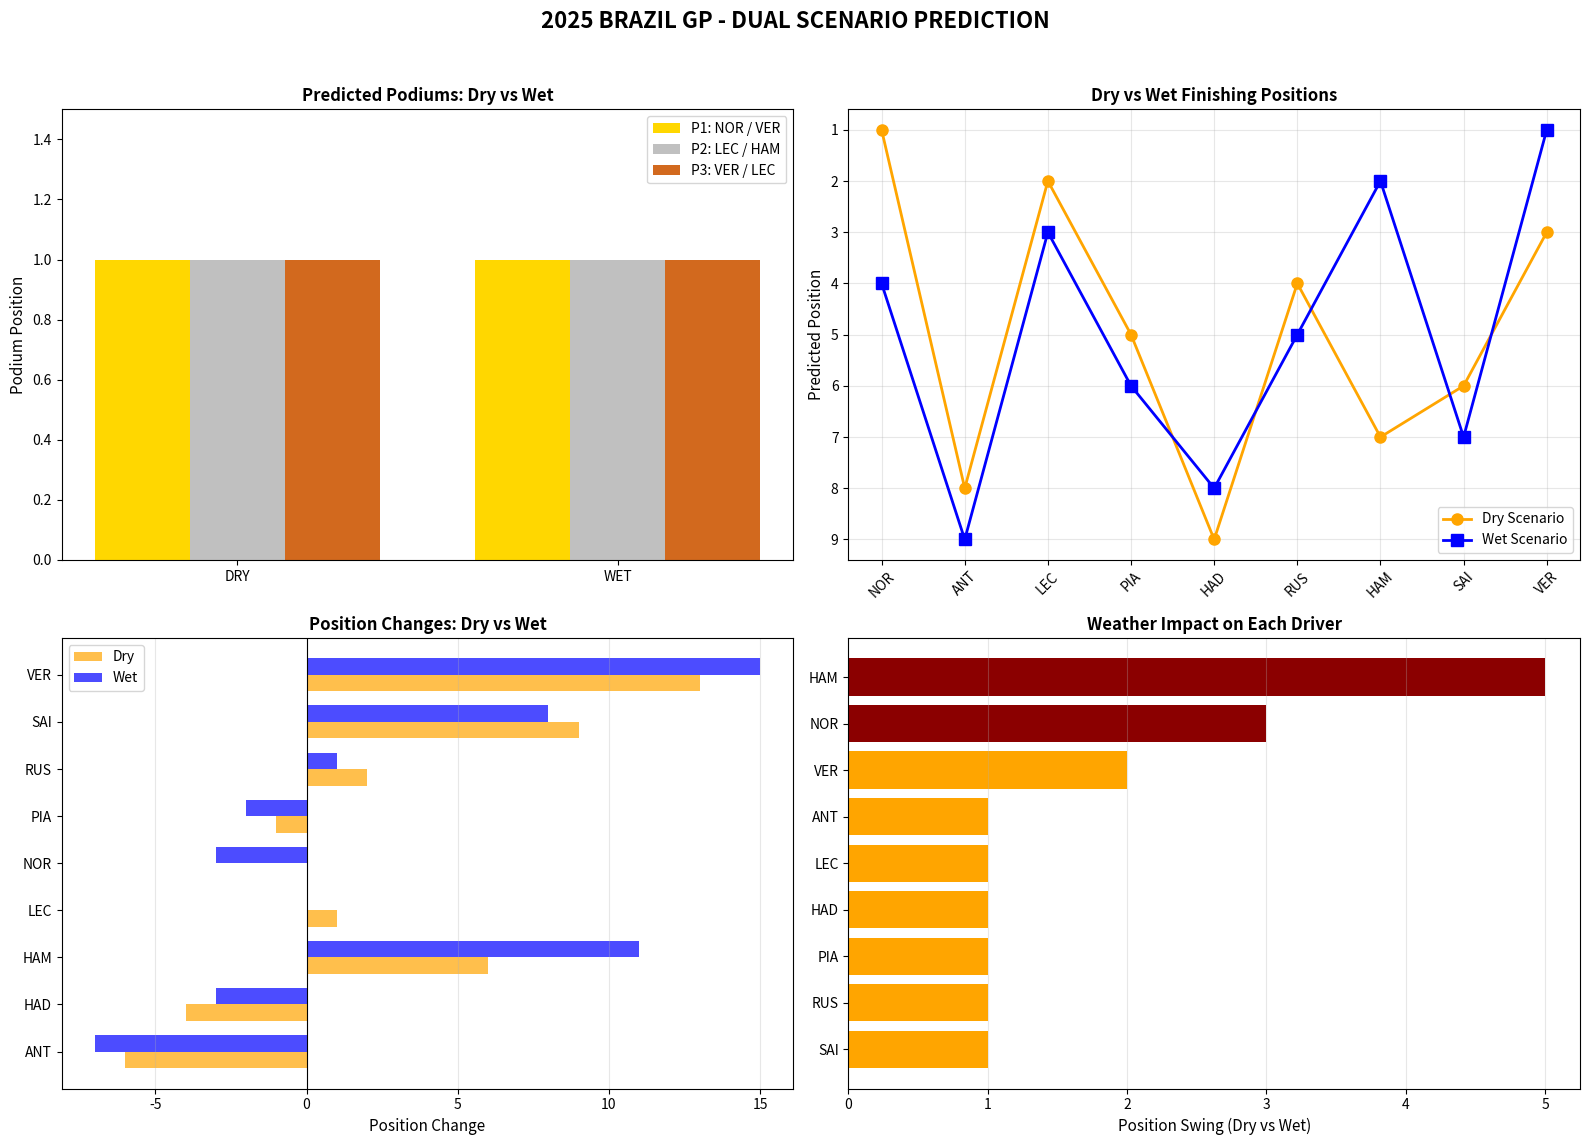

Write Python code to recreate this figure.
import pandas as pd
import numpy as np
import matplotlib.pyplot as plt

print("=" * 70)
print("2025 BRAZIL GP RACE PREDICTION - DUAL SCENARIO ANALYSIS")
print("=" * 70)
print("☀️  SCENARIO A: DRY CONDITIONS")
print("🌧️  SCENARIO B: WET CONDITIONS (60-70% probability)")
print("=" * 70)

# --- 2025 Prediction Data (Brazil GP) ---
qualifying_2025 = pd.DataFrame({
    "Driver": ["NOR", "ANT", "LEC", "PIA", "HAD", "RUS", "HAM", "SAI", "VER"],
    "QualifyingPosition": [1, 2, 3, 4, 5, 6, 13, 15, 16],
    "QualifyingTime (s)": [  
        69.511,  69.685, 69.805, 69.886, 69.931,
        69.942, 70.100, 70.472, 70.403
    ]
})

# ===============================================
# SCENARIO A: DRY RACE ☀️
# ===============================================
print("\n" + "=" * 70)
print("☀️  SCENARIO A: DRY CONDITIONS")
print("=" * 70)

race_pace_dry = {
    "NOR": 80.8, "LEC": 80.4, "HAM": 81.0, "RUS": 81.2,
    "VER": 80.5, "ANT": 81.8, "SAI": 81.5, "PIA": 81.3, "HAD": 82.0
}

overtaking_dry = {
    "NOR": 0.2, "ANT": 0.1, "LEC": -0.8, "PIA": 0.0,
    "HAD": 0.2, "RUS": 0.0, "HAM": -0.7, "SAI": -0.5, "VER": -1.5
}

form_dry = {
    "NOR": 0.95, "LEC": 0.97, "HAM": 1.01, "RUS": 1.00,
    "VER": 1.00, "ANT": 1.02, "SAI": 1.00, "PIA": 1.00, "HAD": 1.03
}

reliability_dry = {
    "NOR": 1.00, "LEC": 1.00, "HAM": 1.00, "RUS": 1.00,
    "VER": 1.00, "ANT": 1.01, "SAI": 1.00, "PIA": 1.00, "HAD": 1.02
}

# Calculate DRY scenario
dry_results = qualifying_2025.copy()
dry_results["RacePace"] = dry_results["Driver"].map(race_pace_dry)
dry_results["OvertakingFactor"] = dry_results["Driver"].map(overtaking_dry)
dry_results["FormMultiplier"] = dry_results["Driver"].map(form_dry)
dry_results["ReliabilityFactor"] = dry_results["Driver"].map(reliability_dry)

dry_results["RaceScore"] = (
    dry_results["RacePace"] * 
    dry_results["FormMultiplier"] * 
    dry_results["ReliabilityFactor"] -
    (dry_results["OvertakingFactor"] * 0.3)
)

dry_results = dry_results.sort_values("RaceScore").reset_index(drop=True)
dry_results["PredictedPosition"] = range(1, len(dry_results) + 1)
dry_results["PositionChange"] = (
    dry_results["QualifyingPosition"] - dry_results["PredictedPosition"]
)

print("\n🏁 PREDICTED RESULTS (DRY RACE):\n")
print(dry_results[[
    "PredictedPosition", "Driver", "QualifyingPosition", "RaceScore"
]].to_string(index=False))

print("\n🏆 DRY RACE PODIUM:")
print(f"🥇 P1: {dry_results.iloc[0]['Driver']} (Quali P{dry_results.iloc[0]['QualifyingPosition']})")
print(f"🥈 P2: {dry_results.iloc[1]['Driver']} (Quali P{dry_results.iloc[1]['QualifyingPosition']})")
print(f"🥉 P3: {dry_results.iloc[2]['Driver']} (Quali P{dry_results.iloc[2]['QualifyingPosition']})")

# ===============================================
# SCENARIO B: WET RACE 🌧️ (MODERATE ADJUSTMENTS)
# ===============================================
print("\n" + "=" * 70)
print("🌧️  SCENARIO B: WET CONDITIONS (MODERATE RAIN)")
print("=" * 70)

# Wet pace - more conservative adjustments
race_pace_wet = {
    "NOR": 85.8,  # Slightly vulnerable but not terrible (+5.0s)
    "LEC": 85.5,  # Good wet pace (+5.1s)
    "HAM": 85.0,  # Rain master (+4.0s)
    "RUS": 86.2,  # Decent wet pace (+5.0s)
    "VER": 84.8,  # Elite wet pace (+4.3s)
    "ANT": 87.5,  # Rookie struggles (+5.7s)
    "SAI": 86.5,  # Average wet pace (+5.0s)
    "PIA": 86.3,  # Still learning (+5.0s)
    "HAD": 87.2   # Rookie struggles
}

# Wet overtaking - more conservative
overtaking_wet = {
    "NOR": 0.3,   # Slightly more vulnerable
    "ANT": 0.6,   # Rookie vulnerable
    "LEC": -0.7,  # Good wet skills
    "PIA": 0.1,   # Slight vulnerability
    "HAD": 0.4,   # Rookie struggles
    "RUS": 0.0,   # Neutral
    "HAM": -1.0,  # Strong recovery but moderate
    "SAI": -0.5,  # Moderate recovery
    "VER": -1.3,  # Strong but not extreme recovery
}

# Wet form - moderate boosts
form_wet = {
    "NOR": 0.98,  # Mexico win but slight wet concern
    "LEC": 0.97,  # Mexico P2 + decent wet
    "HAM": 0.95,  # 5% boost for rain skills
    "RUS": 1.00,  # Neutral
    "VER": 0.94,  # 6% boost for rain excellence
    "ANT": 1.06,  # 6% penalty for rookie in rain
    "SAI": 1.01,  # Slight penalty
    "PIA": 1.01,  # Learning
    "HAD": 1.05   # Rookie penalty
}

reliability_wet = {
    "NOR": 1.01, "LEC": 1.00, "HAM": 1.00, "RUS": 1.00,
    "VER": 0.99, "ANT": 1.08, "SAI": 1.02, "PIA": 1.01, "HAD": 1.06
}

# Weather and Safety Car factors (moderate impact)
weather_factor = {
    "VER": -0.8, "HAM": -0.7, "NOR": 0.3, "LEC": -0.2,
    "RUS": 0.1, "ANT": 0.7, "SAI": 0.2, "PIA": 0.1, "HAD": 0.4
}

safety_car_factor = {
    "VER": -0.4, "HAM": -0.3, "SAI": -0.3, "LEC": -0.1,
    "NOR": 0.2, "ANT": 0.3, "RUS": 0.0, "PIA": 0.1, "HAD": 0.1
}

# Calculate WET scenario
wet_results = qualifying_2025.copy()
wet_results["RacePace"] = wet_results["Driver"].map(race_pace_wet)
wet_results["OvertakingFactor"] = wet_results["Driver"].map(overtaking_wet)
wet_results["FormMultiplier"] = wet_results["Driver"].map(form_wet)
wet_results["ReliabilityFactor"] = wet_results["Driver"].map(reliability_wet)
wet_results["WeatherFactor"] = wet_results["Driver"].map(weather_factor)
wet_results["SafetyCarFactor"] = wet_results["Driver"].map(safety_car_factor)

wet_results["RaceScore"] = (
    wet_results["RacePace"] * 
    wet_results["FormMultiplier"] * 
    wet_results["ReliabilityFactor"] -
    (wet_results["OvertakingFactor"] * 0.35) +
    wet_results["WeatherFactor"] +
    wet_results["SafetyCarFactor"]
)

wet_results = wet_results.sort_values("RaceScore").reset_index(drop=True)
wet_results["PredictedPosition"] = range(1, len(wet_results) + 1)
wet_results["PositionChange"] = (
    wet_results["QualifyingPosition"] - wet_results["PredictedPosition"]
)

print("\n🏁 PREDICTED RESULTS (WET RACE):\n")
print(wet_results[[
    "PredictedPosition", "Driver", "QualifyingPosition", "RaceScore"
]].to_string(index=False))

print("\n🏆 WET RACE PODIUM:")
print(f"🥇 P1: {wet_results.iloc[0]['Driver']} (Quali P{wet_results.iloc[0]['QualifyingPosition']})")
print(f"🥈 P2: {wet_results.iloc[1]['Driver']} (Quali P{wet_results.iloc[1]['QualifyingPosition']})")
print(f"🥉 P3: {wet_results.iloc[2]['Driver']} (Quali P{wet_results.iloc[2]['QualifyingPosition']})")

# ===============================================
# COMPARISON & ANALYSIS
# ===============================================
print("\n" + "=" * 70)
print("📊 SCENARIO COMPARISON")
print("=" * 70)

# Create proper comparison by merging on Driver
dry_comparison = dry_results[["Driver", "QualifyingPosition", "PredictedPosition"]].copy()
dry_comparison.columns = ["Driver", "Qualifying", "Dry Finish"]

wet_comparison = wet_results[["Driver", "PredictedPosition"]].copy()
wet_comparison.columns = ["Driver", "Wet Finish"]

comparison = pd.merge(dry_comparison, wet_comparison, on="Driver")
comparison["Difference"] = comparison["Wet Finish"] - comparison["Dry Finish"]
comparison = comparison.sort_values("Qualifying")

print("\n" + comparison.to_string(index=False))

print("\n🔑 KEY INSIGHTS:")
print("\nDRY RACE (40% probability):")
biggest_gainer_dry = dry_results.sort_values("PositionChange", ascending=False).iloc[0]
print(f"   • Biggest Gainer: {biggest_gainer_dry['Driver']} "
      f"(P{int(biggest_gainer_dry['QualifyingPosition'])} → "
      f"P{int(biggest_gainer_dry['PredictedPosition'])}, "
      f"+{int(biggest_gainer_dry['PositionChange'])})")
print(f"   • Strategy: Standard race, overtaking crucial")

print("\nWET RACE (60% probability):")
biggest_gainer_wet = wet_results.sort_values("PositionChange", ascending=False).iloc[0]
print(f"   • Biggest Gainer: {biggest_gainer_wet['Driver']} "
      f"(P{int(biggest_gainer_wet['QualifyingPosition'])} → "
      f"P{int(biggest_gainer_wet['PredictedPosition'])}, "
      f"+{int(biggest_gainer_wet['PositionChange'])})")
print(f"   • Strategy: Wet tires, rain masters benefit, rookies struggle")

print("\n🎯 MOST LIKELY OUTCOME (Based on 60-70% rain forecast):")
print(f"   🥇 P1: {wet_results.iloc[0]['Driver']}")
print(f"   🥈 P2: {wet_results.iloc[1]['Driver']}")
print(f"   🥉 P3: {wet_results.iloc[2]['Driver']}")

# ===============================================
# VISUALIZATION
# ===============================================
fig, axes = plt.subplots(2, 2, figsize=(16, 12))
fig.suptitle("2025 BRAZIL GP - DUAL SCENARIO PREDICTION", fontsize=16, fontweight='bold')

# 1. Side-by-side podium comparison
ax1 = axes[0, 0]
scenarios = ['DRY', 'WET']
p1_pos = [dry_results.iloc[0]['PredictedPosition'], wet_results.iloc[0]['PredictedPosition']]
p2_pos = [dry_results.iloc[1]['PredictedPosition'], wet_results.iloc[1]['PredictedPosition']]
p3_pos = [dry_results.iloc[2]['PredictedPosition'], wet_results.iloc[2]['PredictedPosition']]

x = np.arange(len(scenarios))
width = 0.25
ax1.bar(x - width, [1, 1], width, label=f"P1: {dry_results.iloc[0]['Driver']} / {wet_results.iloc[0]['Driver']}", color='gold')
ax1.bar(x, [1, 1], width, label=f"P2: {dry_results.iloc[1]['Driver']} / {wet_results.iloc[1]['Driver']}", color='silver')
ax1.bar(x + width, [1, 1], width, label=f"P3: {dry_results.iloc[2]['Driver']} / {wet_results.iloc[2]['Driver']}", color='chocolate')
ax1.set_ylabel('Podium Position', fontsize=11)
ax1.set_title('Predicted Podiums: Dry vs Wet', fontsize=12, fontweight='bold')
ax1.set_xticks(x)
ax1.set_xticklabels(scenarios)
ax1.legend()
ax1.set_ylim(0, 1.5)

# 2. Position comparison for all drivers
ax2 = axes[0, 1]
drivers = comparison["Driver"]
x_pos = np.arange(len(drivers))
ax2.plot(x_pos, comparison["Dry Finish"], 'o-', label='Dry Scenario', linewidth=2, markersize=8, color='orange')
ax2.plot(x_pos, comparison["Wet Finish"], 's-', label='Wet Scenario', linewidth=2, markersize=8, color='blue')
ax2.set_xticks(x_pos)
ax2.set_xticklabels(drivers, rotation=45)
ax2.set_ylabel('Predicted Position', fontsize=11)
ax2.set_title('Dry vs Wet Finishing Positions', fontsize=12, fontweight='bold')
ax2.legend()
ax2.invert_yaxis()
ax2.grid(alpha=0.3)

# 3. Position changes comparison
ax3 = axes[1, 0]
dry_changes = dry_results.sort_values("Driver")["PositionChange"].values
wet_changes = wet_results.sort_values("Driver")["PositionChange"].values
drivers_sorted = dry_results.sort_values("Driver")["Driver"].values

x_pos = np.arange(len(drivers_sorted))
width = 0.35
ax3.barh(x_pos - width/2, dry_changes, width, label='Dry', color='orange', alpha=0.7)
ax3.barh(x_pos + width/2, wet_changes, width, label='Wet', color='blue', alpha=0.7)
ax3.set_yticks(x_pos)
ax3.set_yticklabels(drivers_sorted)
ax3.set_xlabel('Position Change', fontsize=11)
ax3.set_title('Position Changes: Dry vs Wet', fontsize=12, fontweight='bold')
ax3.axvline(x=0, color='black', linestyle='-', linewidth=0.8)
ax3.legend()
ax3.grid(alpha=0.3, axis='x')

# 4. Weather impact factor
ax4 = axes[1, 1]
impact = comparison.copy()
impact["WeatherImpact"] = abs(impact["Difference"])
impact = impact.sort_values("WeatherImpact", ascending=False)
colors = ['darkred' if x >= 3 else 'orange' if x >= 1 else 'lightgreen' for x in impact["WeatherImpact"]]
ax4.barh(impact["Driver"], impact["WeatherImpact"], color=colors)
ax4.set_xlabel('Position Swing (Dry vs Wet)', fontsize=11)
ax4.set_title('Weather Impact on Each Driver', fontsize=12, fontweight='bold')
ax4.invert_yaxis()
ax4.grid(alpha=0.3, axis='x')

plt.tight_layout(rect=[0, 0.03, 1, 0.96])
plt.savefig("brazil_2025_dual_scenario.png", dpi=300, bbox_inches='tight')
print("\n📈 Visualization saved as 'brazil_2025_dual_scenario.png'")
print("=" * 70)